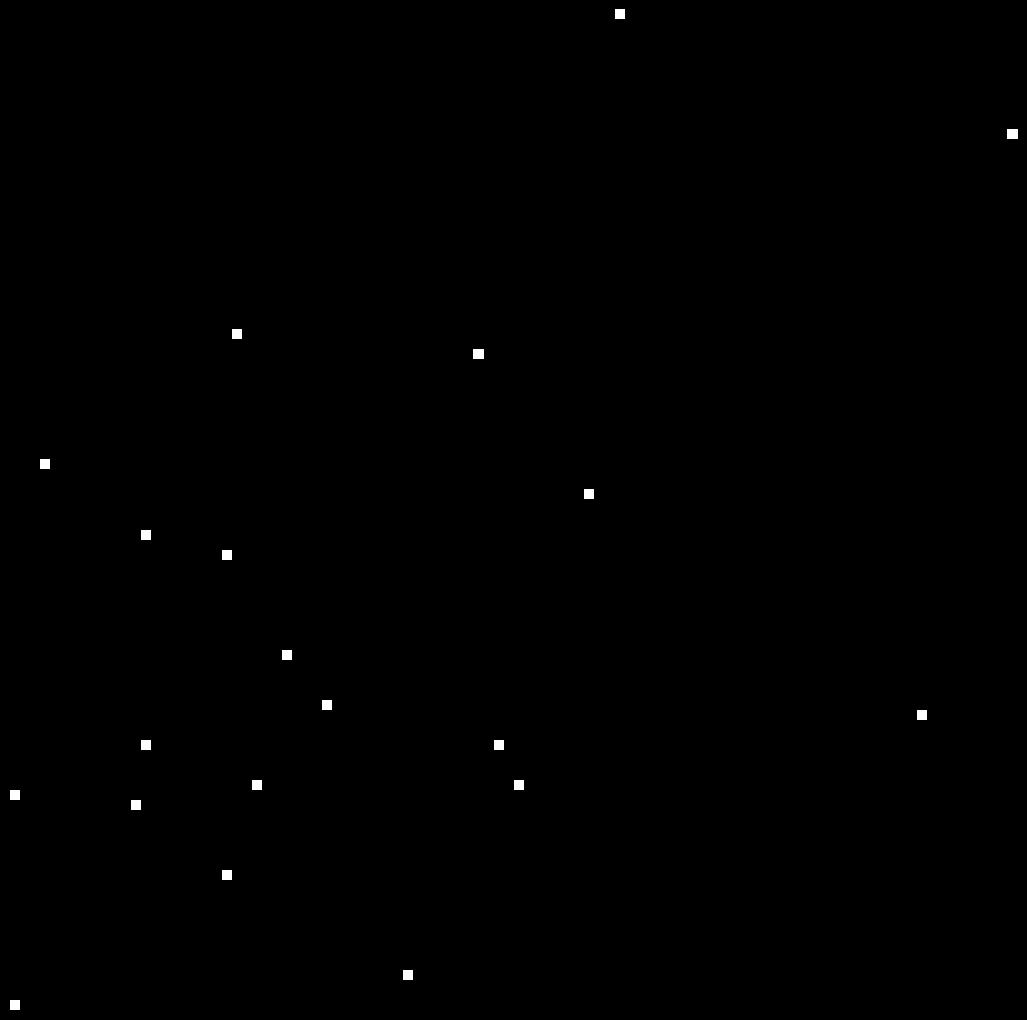

The matplotlib source for this figure: (Note: this script raises an exception after producing the figure.)
import matplotlib.pylab as plt
import numpy as np

for i in range(510):
    p = plt.figure(figsize=(13, 13), facecolor='black', dpi=100)
    p = plt.axis('off')
    x, y = np.random.normal(0, 1, i**2 + 20), np.random.normal(0, 1, i**2 + 20)
    p = plt.hist2d(x, y, bins=100, cmap='afmhot')
    p = plt.savefig(
        f'C:/Users/<user>/Pictures/RandomPlots/20042020/plot{i}.PNG',
        facecolor='black',
    )
